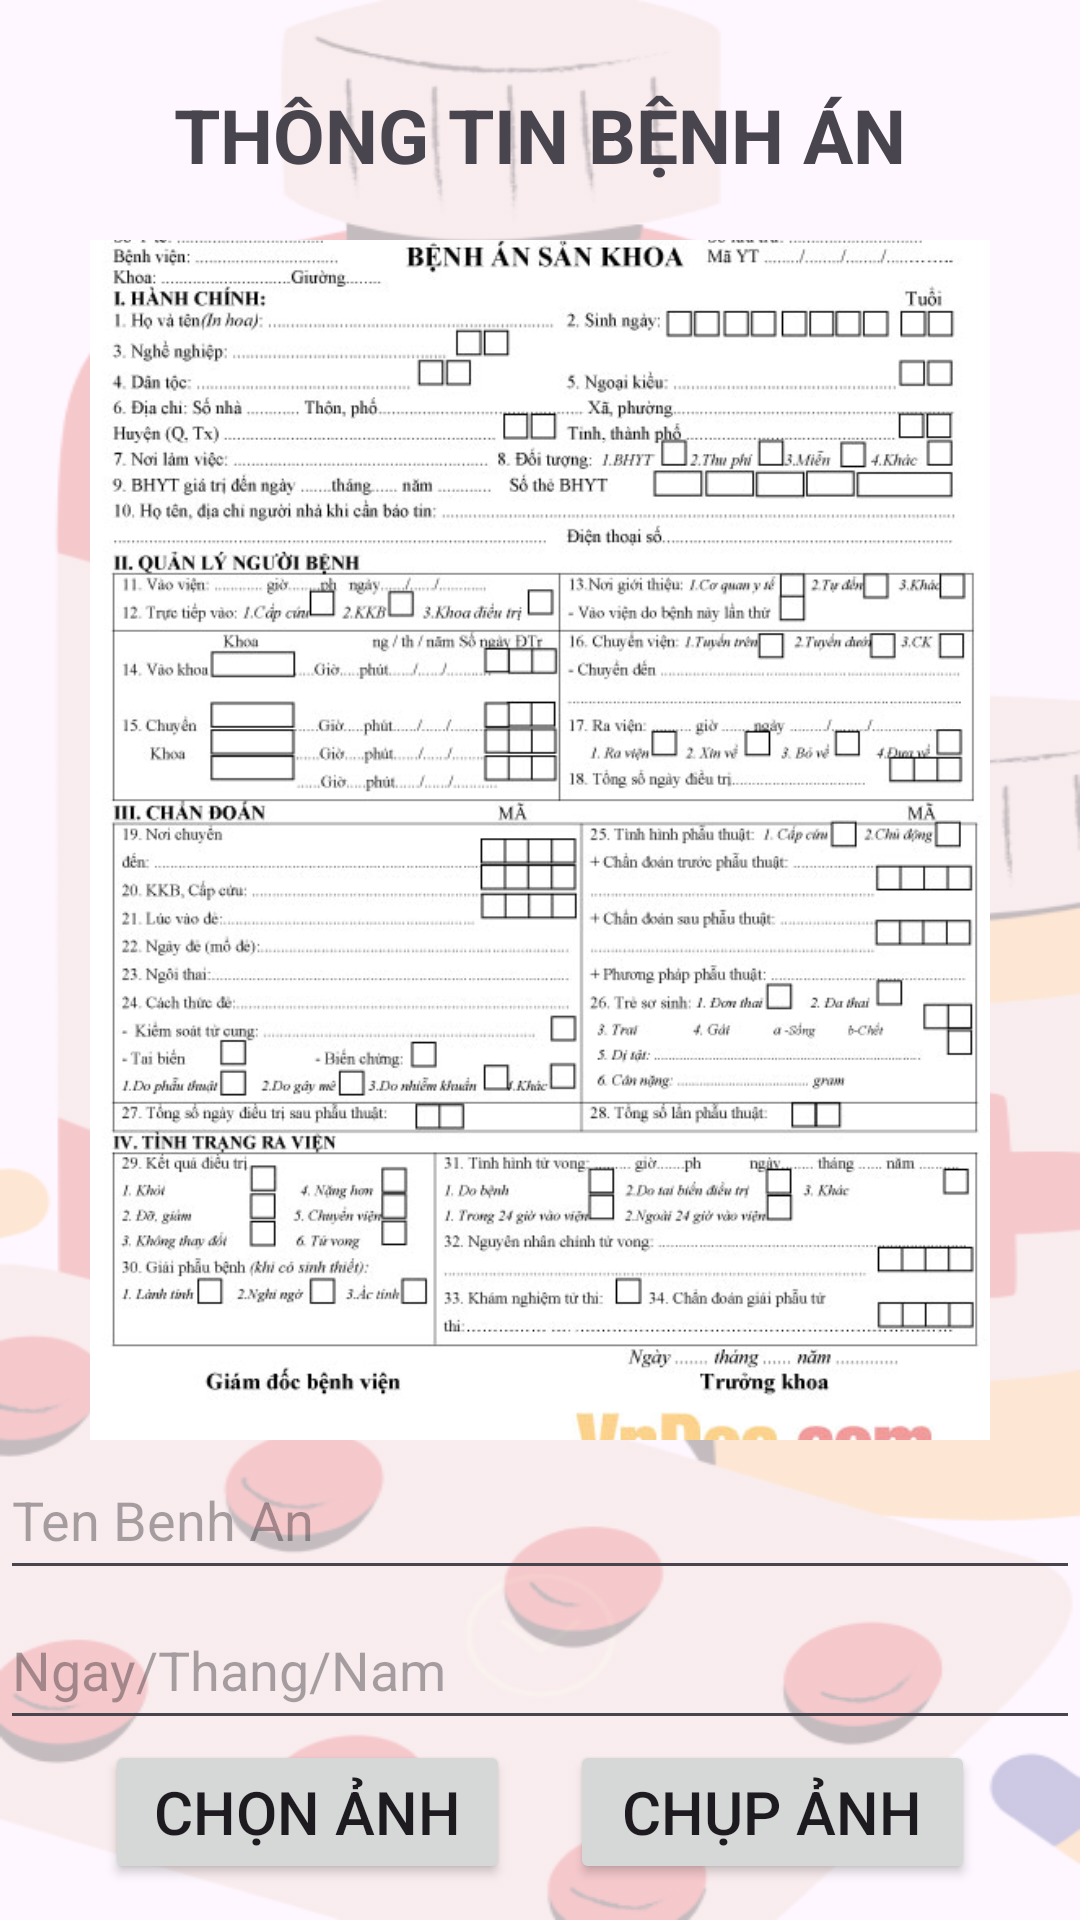

Layout XML and referenced resources for this Android screen:
<!-- AndroidManifest.xml: application theme Theme.ProjectFinal -->
<!-- res/layout/m009_medicalrecord_add.xml -->
<?xml version="1.0" encoding="utf-8"?>
<LinearLayout xmlns:android="http://schemas.android.com/apk/res/android"
    xmlns:tools="http://schemas.android.com/tools"
    android:layout_width="match_parent"
    android:layout_height="match_parent"
    android:background="@mipmap/bg_disease"
    android:orientation="vertical">


    <TextView
        android:layout_width="match_parent"
        android:layout_height="70dp"
        android:layout_marginTop="10dp"
        android:gravity="center"
        android:text="@string/txt_medicalRecord"
        android:textSize="25sp"
        android:textStyle="bold" />

    <ImageView
        android:importantForAccessibility="no"
        android:layout_gravity="center"
        android:scaleType="centerCrop"
        android:id="@+id/iv_anhbenhan"
        android:layout_width="300dp"
        android:layout_height="400dp"
        android:layout_marginHorizontal="20dp"
        android:src="@mipmap/im_maubenhan" />

    <EditText
        android:id="@+id/edt_name"
        android:layout_width="match_parent"
        android:layout_height="50dp"
        android:autofillHints="name"
        android:hint="Ten Benh An" />

    <EditText
        android:id="@+id/edt_date"
        android:layout_width="match_parent"
        android:layout_height="50dp"
        android:importantForAutofill="no"
        android:inputType="date"
        android:hint="Ngay/Thang/Nam"
        tools:ignore="TextFields" />


    <TableRow
        android:layout_width="wrap_content"
        android:layout_height="wrap_content"
        android:layout_gravity="center"
        android:gravity="center">

        <Button
            android:id="@+id/bt_chonhinh"
            android:layout_width="135dp"
            android:layout_height="wrap_content"
            android:layout_marginEnd="20dp"
            android:text="Chọn ảnh"
            android:textSize="20sp"
            tools:ignore="HardcodedText" />

        <Button
            android:id="@+id/bt_chuphinh"
            android:layout_width="135dp"
            android:layout_height="match_parent"
            android:text="Chụp ảnh"
            android:textSize="20sp"
            tools:ignore="HardcodedText" />
    </TableRow>
    <TableRow
        android:layout_width="wrap_content"
        android:layout_height="wrap_content"
        android:layout_gravity="center"
        android:gravity="center">
        <Button
            android:id="@+id/bt_luu"
            android:layout_width="135dp"
            android:layout_height="wrap_content"
            android:layout_marginEnd="20dp"
            android:text="Lưu"
            android:textSize="20sp"
            tools:ignore="HardcodedText" />
        <Button
            android:id="@+id/bt_huy"
            android:layout_width="135dp"
            android:layout_height="wrap_content"
            android:text="Hủy"
            android:textSize="20sp"
            tools:ignore="HardcodedText" />


    </TableRow>


</LinearLayout>
<!-- resources referenced by this layout -->
<resources>
  <!-- mipmap bg_disease: png bitmap (mipmap, 67536 bytes) -->
  <!-- mipmap im_maubenhan: jpg bitmap (mipmap, 110997 bytes) -->
  <string name="txt_medicalRecord">THÔNG TIN BỆNH ÁN</string>
  <style name="Theme.ProjectFinal" parent="Base.Theme.ProjectFinal" />
  <style name="Base.Theme.ProjectFinal" parent="Theme.Material3.DayNight.NoActionBar">
  
          
          <item name="colorPrimary">@color/my_light_primary</item>
      </style>
  <color name="my_light_primary">#010101</color>
</resources>
